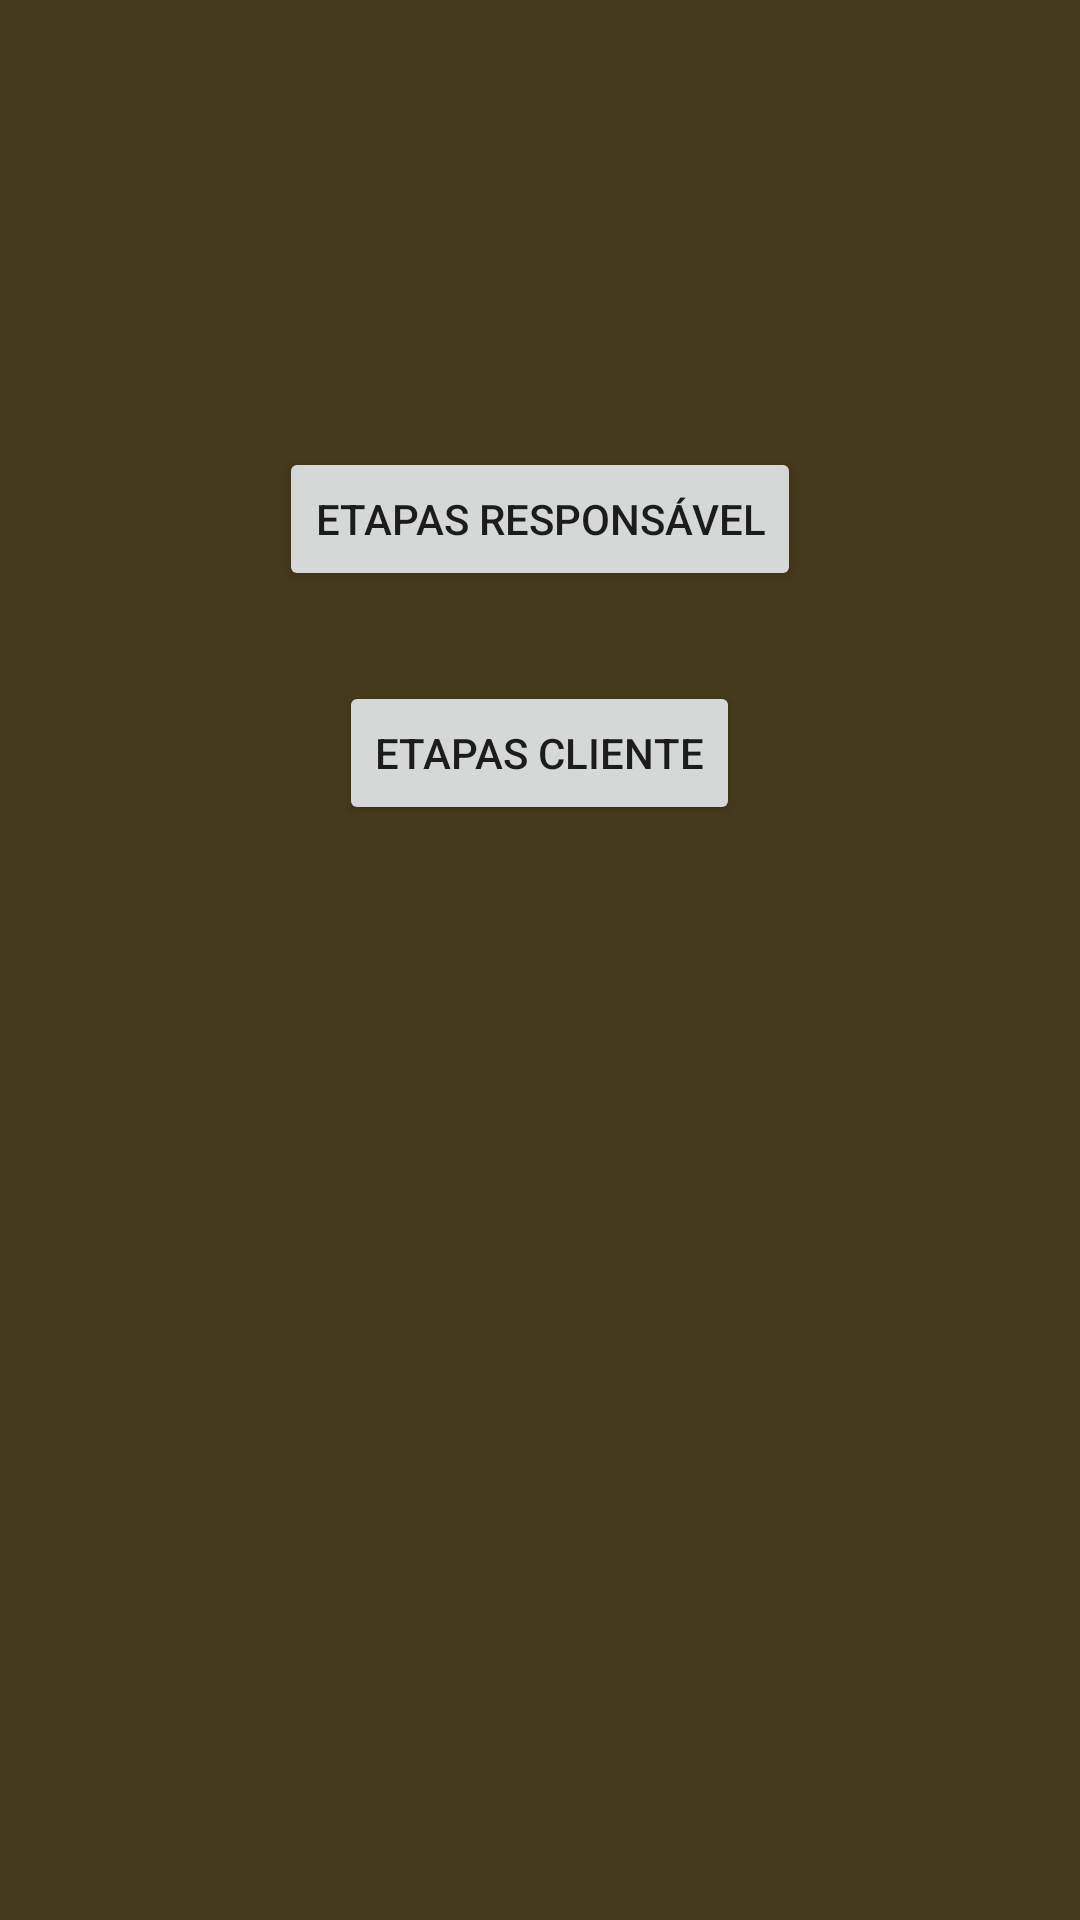

This screen was rendered from an Android layout file. Write that file and the resources it references.
<!-- AndroidManifest.xml: application theme AppTheme -->
<!-- res/layout/activity_etapas.xml -->
<?xml version="1.0" encoding="utf-8"?>
<RelativeLayout
    xmlns:android="http://schemas.android.com/apk/res/android"
    xmlns:tools="http://schemas.android.com/tools"
    android:id="@+id/activity_etapas"
    android:layout_width="match_parent"
    android:layout_height="match_parent"
    android:paddingBottom="@dimen/activity_vertical_margin"
    android:paddingLeft="@dimen/activity_horizontal_margin"
    android:paddingRight="@dimen/activity_horizontal_margin"
    android:paddingTop="@dimen/activity_vertical_margin"
    tools:context="com.example.ricardofernandes.tohome.Etapas"
    android:background="@color/AppBrown">

    <Button
        android:text="Etapas Responsável"
        android:layout_width="wrap_content"
        android:layout_height="wrap_content"
        android:id="@+id/btnResponsavel"
        android:layout_alignParentTop="true"
        android:layout_centerHorizontal="true"
        android:layout_marginTop="149dp"/>

    <Button
        android:text="Etapas Cliente"
        android:layout_width="wrap_content"
        android:layout_height="wrap_content"
        android:layout_marginTop="30dp"
        android:id="@+id/btnCliente"
        android:layout_below="@+id/btnResponsavel"
        android:layout_centerHorizontal="true"/>
</RelativeLayout>
<!-- resources referenced by this layout -->
<resources>
  <color name="AppBrown">#453a1b</color>
  <style name="AppTheme" parent="Theme.AppCompat.Light.DarkActionBar">
          
          <item name="colorPrimary">@color/colorPrimary</item>
          <item name="colorPrimaryDark">@color/colorPrimaryDark</item>
          <item name="colorAccent">@color/colorAccent</item>
      </style>
  <color name="colorPrimary">#453A1B</color>
  <color name="colorPrimaryDark">#453a1b</color>
  <color name="colorAccent">#27836f</color>
</resources>
